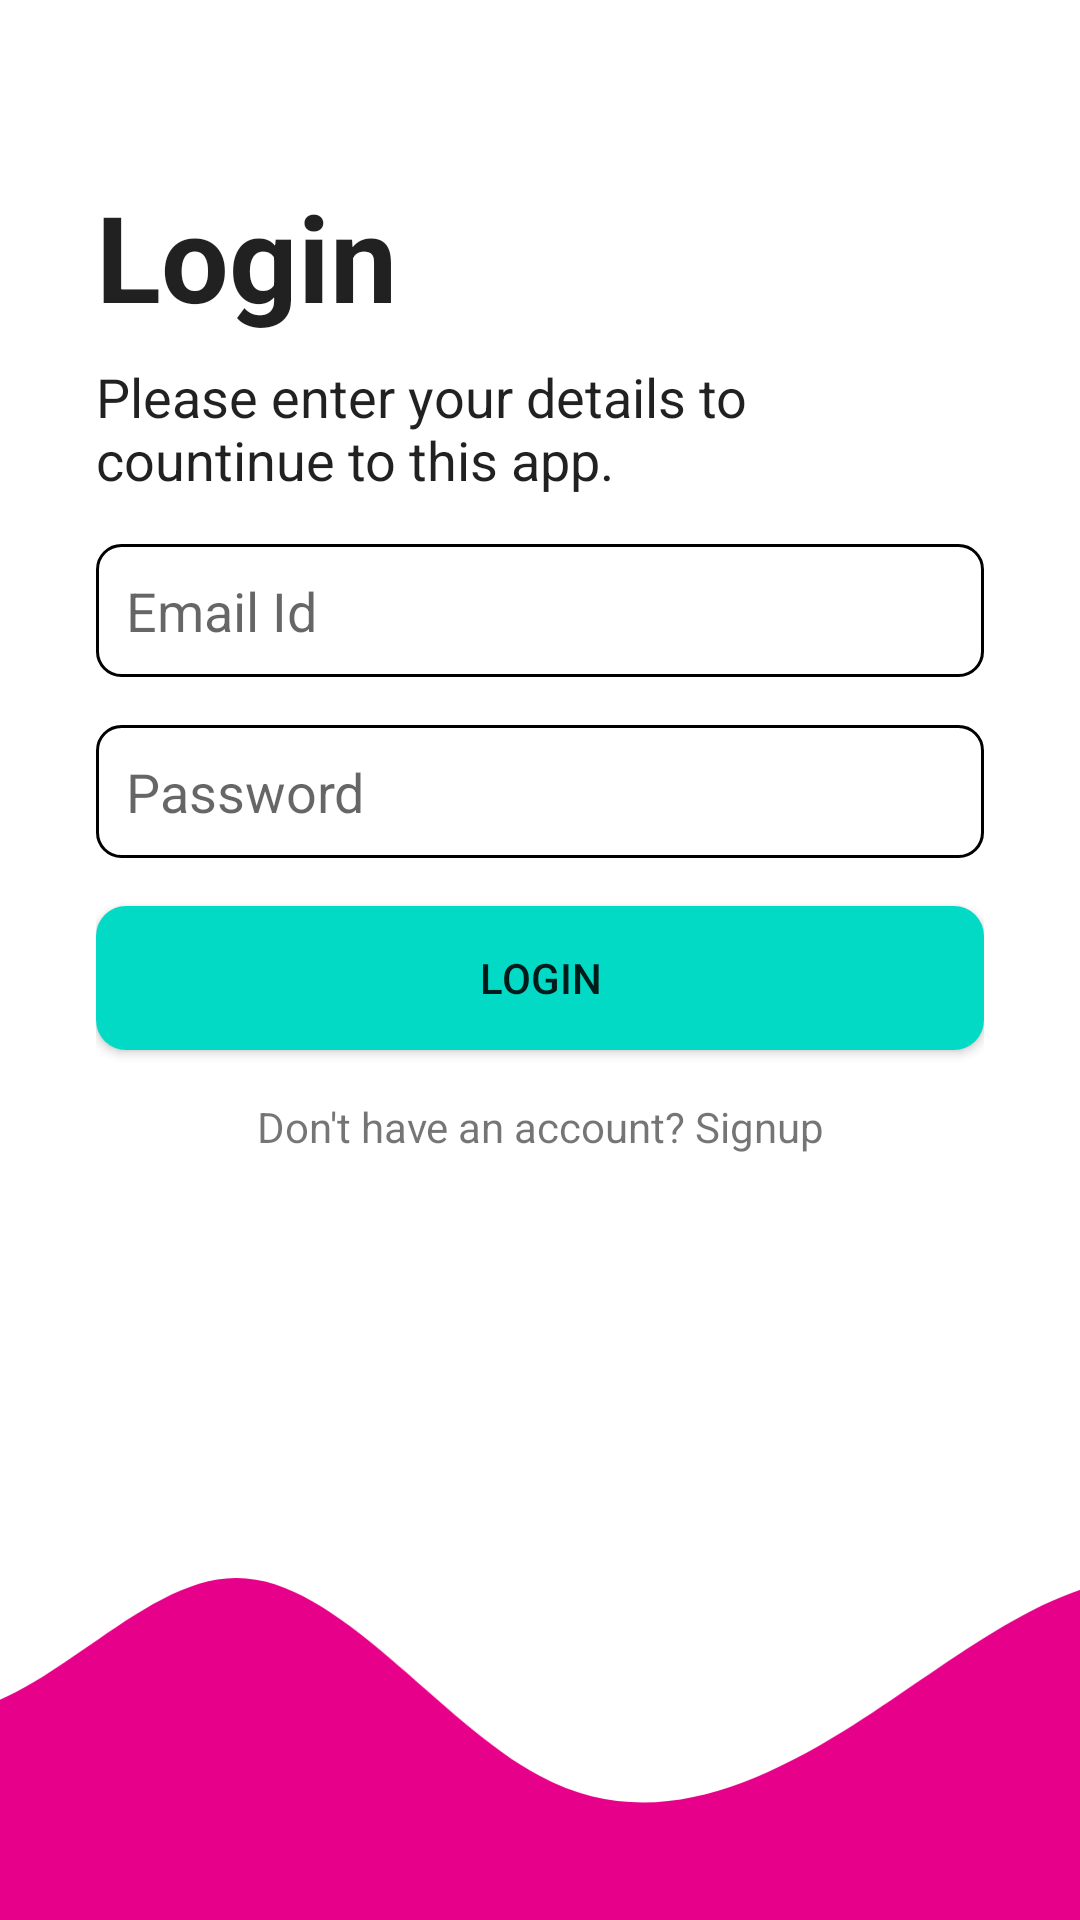

The Android layout XML behind this screen, and the referenced resources:
<!-- AndroidManifest.xml: activity theme Theme.NoFireQuiz -->
<!-- res/layout/activity_login.xml -->
<?xml version="1.0" encoding="utf-8"?>
<androidx.constraintlayout.widget.ConstraintLayout xmlns:android="http://schemas.android.com/apk/res/android"
    xmlns:app="http://schemas.android.com/apk/res-auto"
    xmlns:tools="http://schemas.android.com/tools"
    android:layout_width="match_parent"
    android:layout_height="match_parent"
    tools:context=".Activity.activities.LoginActivity">
    <LinearLayout
        android:layout_width="0dp"
        android:layout_height="0dp"
        android:orientation="vertical"
        android:paddingStart="32dp"
        android:paddingEnd="32dp"
        android:gravity="center"
        app:layout_constraintBottom_toTopOf="@+id/imageView3"
        app:layout_constraintEnd_toEndOf="parent"
        app:layout_constraintStart_toStartOf="parent"
        app:layout_constraintTop_toTopOf="parent">

        <TextView
            style="@style/TextAppearance.AppCompat.Headline"
            android:layout_width="match_parent"
            android:layout_height="wrap_content"
            android:text="Login"
            android:textStyle="bold"
            android:textSize="40sp"/>

        <TextView
            android:layout_marginTop="8dp"
            android:layout_width="match_parent"
            android:layout_height="wrap_content"
            android:textSize="18sp"
            style="@style/TextAppearance.AppCompat.Subhead"
            android:text="Please enter your details to countinue to this app."/>
        <EditText
            android:id="@+id/et_signin_email"
            android:layout_width="match_parent"
            android:layout_height="wrap_content"
            android:layout_marginTop="16dp"
            android:background="@drawable/et_bg"
            android:inputType="textEmailAddress"
            android:hint="Email Id" />

        <EditText
            android:id="@+id/et_signin_password"
            android:layout_width="match_parent"
            android:layout_height="wrap_content"
            android:background="@drawable/et_bg"
            android:layout_marginTop="16dp"
            android:inputType="textPassword"
            android:hint="Password" />

        <Button
            android:id="@+id/signin_btn"
            android:layout_width="match_parent"
            android:layout_height="wrap_content"
            android:layout_marginTop="16dp"
            android:text="Login"
            android:background="@drawable/btn_bg" />

        <TextView
            android:id="@+id/dont_have_acc"
            android:layout_marginTop="8dp"
            android:layout_width="match_parent"
            android:layout_height="wrap_content"
            android:layout_margin="16dp"
            android:gravity="center"
            android:text="Don't have an account? Signup"
            tools:ignore="OnClick" />

    </LinearLayout>




    <ImageView
        android:id="@+id/imageView3"
        android:layout_width="wrap_content"
        android:layout_height="180dp"
        android:scaleType="centerCrop"
        android:src="@drawable/ic_wave"
        app:layout_constraintBottom_toBottomOf="parent"
        app:layout_constraintEnd_toEndOf="parent"
        app:layout_constraintStart_toStartOf="parent" />

</androidx.constraintlayout.widget.ConstraintLayout>
<!-- resources referenced by this layout -->
<resources>
  <!-- drawable btn_bg (drawable) -->
  <?xml version="1.0" encoding="utf-8"?>
  <shape xmlns:android="http://schemas.android.com/apk/res/android">
  
      <solid android:color="@color/teal_200"/>
      <corners android:radius="10dp"/>
  </shape>
  <!-- drawable et_bg (drawable) -->
  <?xml version="1.0" encoding="utf-8"?>
  <shape xmlns:android="http://schemas.android.com/apk/res/android"
      android:shape="rectangle">
  
      <stroke android:color="@color/black" android:width="1dp"/>
      <corners android:radius="8dp"/>
      <padding android:right="10dp"
          android:left="10dp"
          android:top="10dp"
          android:bottom="10dp"/>
  
  </shape>
  <!-- drawable ic_wave (drawable) -->
  <vector xmlns:android="http://schemas.android.com/apk/res/android"
      android:width="1440dp"
      android:height="320dp"
      android:viewportWidth="1440"
      android:viewportHeight="320">
    <path
        android:pathData="M0,128L30,106.7C60,85 120,43 180,69.3C240,96 300,192 360,197.3C420,203 480,117 540,117.3C600,117 660,203 720,234.7C780,267 840,245 900,208C960,171 1020,117 1080,117.3C1140,117 1200,171 1260,160C1320,149 1380,75 1410,37.3L1440,0L1440,320L1410,320C1380,320 1320,320 1260,320C1200,320 1140,320 1080,320C1020,320 960,320 900,320C840,320 780,320 720,320C660,320 600,320 540,320C480,320 420,320 360,320C300,320 240,320 180,320C120,320 60,320 30,320L0,320Z"
        android:fillColor="#e7008a"/>
  </vector>
  <style name="Theme.NoFireQuiz" parent="Theme.MaterialComponents.DayNight.NoActionBar">
          
          <item name="colorPrimary">@color/purple_500</item>
          <item name="colorPrimaryVariant">@color/purple_700</item>
          <item name="colorOnPrimary">@color/white</item>
          
          <item name="colorSecondary">@color/teal_200</item>
          <item name="colorSecondaryVariant">@color/teal_700</item>
          <item name="colorOnSecondary">@color/black</item>
          
          <item name="android:statusBarColor" tools:targetApi="l">?attr/colorPrimaryVariant</item>
          
      </style>
  <color name="teal_200">#FF03DAC5</color>
  <color name="black">#FF000000</color>
  <color name="purple_500">#FF6200EE</color>
  <color name="purple_700">#FF3700B3</color>
  <color name="white">#FFFFFFFF</color>
  <color name="teal_700">#FF018786</color>
</resources>
